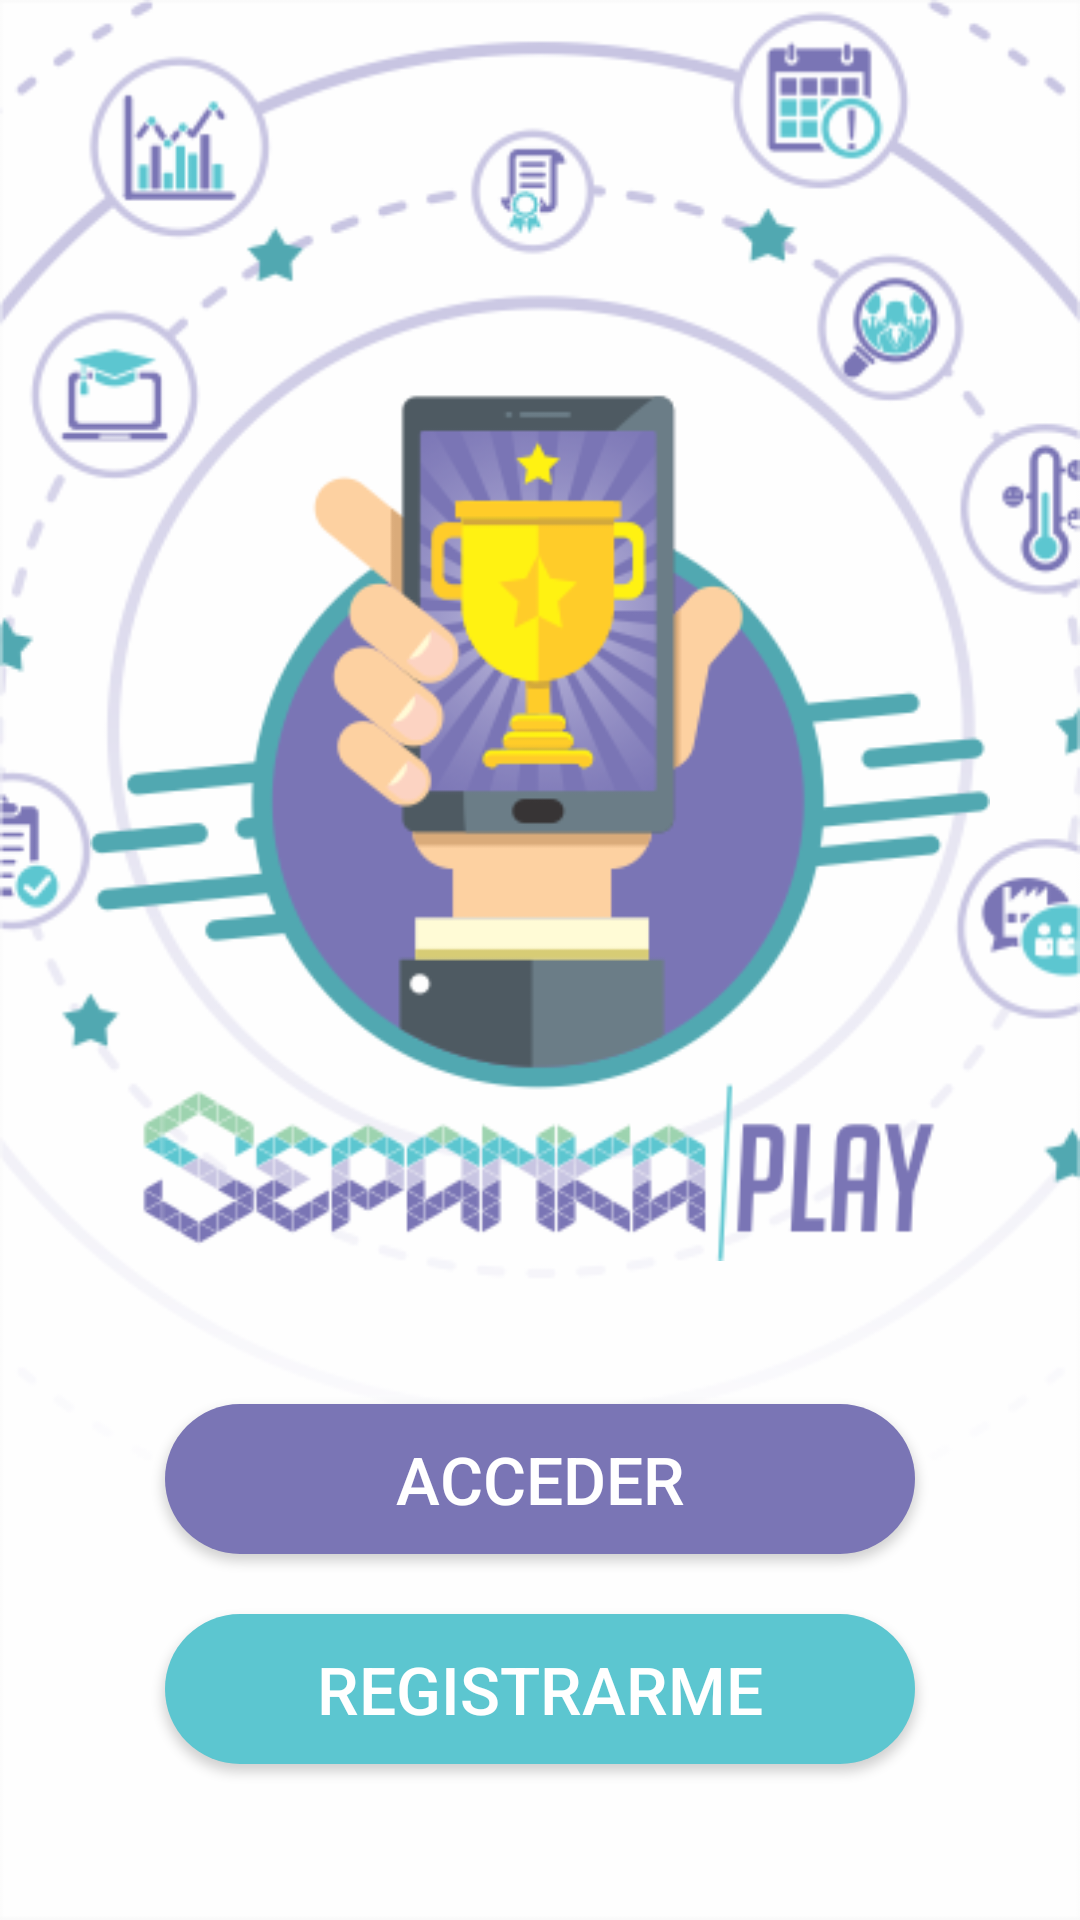

Layout XML and referenced resources for this Android screen:
<!-- AndroidManifest.xml: application theme AppTheme -->
<!-- res/layout/activity_init_activity.xml -->
<?xml version="1.0" encoding="utf-8"?>
<LinearLayout xmlns:android="http://schemas.android.com/apk/res/android"
    xmlns:app="http://schemas.android.com/apk/res-auto"
    xmlns:tools="http://schemas.android.com/tools"
    android:layout_width="match_parent"
    android:layout_height="match_parent"
    android:background="@drawable/fondo_inicio"
    android:orientation="vertical"
    android:padding="30dp"
    tools:context=".login_activity">

    <ImageView
        android:layout_width="wrap_content"
        android:layout_height="wrap_content"
        android:layout_marginTop="70dp"
        android:src="@drawable/logo_inicio"/>


    <Button
        android:id="@+id/btn_init_acceder"
        android:layout_width="250dp"
        android:layout_height="50dp"
        android:layout_gravity="center"
        android:layout_marginTop="30dp"
        android:background="@drawable/button_purple_round"
        android:text="Acceder"
        android:textColor="#ffffff"
        android:textSize="22sp" />

    <Button
        android:id="@+id/btn_init_registrarme"
        android:layout_width="250dp"
        android:layout_height="50dp"
        android:layout_gravity="center"
        android:layout_marginTop="20dp"
        android:background="@drawable/button_green_around"
        android:text="Registrarme"
        android:textColor="#ffffff"
        android:textSize="22sp" />

</LinearLayout>
<!-- resources referenced by this layout -->
<resources>
  <!-- drawable button_green_around (drawable) -->
  <?xml version="1.0" encoding="utf-8"?>
  <shape xmlns:android="http://schemas.android.com/apk/res/android"
      android:shape="rectangle">
  
      <solid
          android:color="@color/colorPrimaryDark" />
  
      <corners
          android:radius="25dp" />
  
  </shape>
  <!-- drawable button_purple_round (drawable) -->
  <?xml version="1.0" encoding="utf-8"?>
  <shape xmlns:android="http://schemas.android.com/apk/res/android"
      android:shape="rectangle">
  
      <solid
          android:color="@color/colorPurpleSepanka" />
  
      <corners
          android:radius="25dp" />
  </shape>
  <!-- drawable fondo_inicio: png bitmap (drawable, 65152 bytes) -->
  <!-- drawable logo_inicio: png bitmap (drawable, 65361 bytes) -->
  <style name="AppTheme" parent="Theme.AppCompat.Light.DarkActionBar">
          
          <item name="colorPrimary">@color/colorPurpleSepanka</item>
          <item name="colorPrimaryDark">@color/colorPrimaryDark</item>
          <item name="colorAccent">@color/colorAccent</item>
      </style>
  <color name="colorPrimaryDark">#5CC6D0</color>
  <color name="colorPurpleSepanka">#7A75B5</color>
  <color name="colorAccent">#C8C5E2</color>
</resources>
